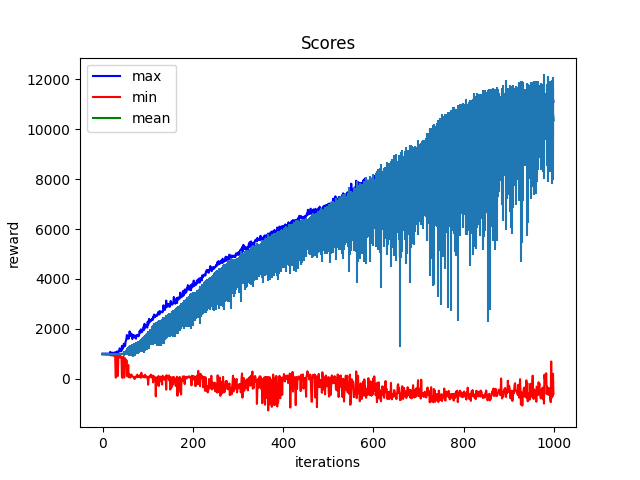

Data behind this chart, as committed beside it:
Iter:0, max:1004.0361328125, mean:993.9072875976562, min:971.5971069335938, std:4.572840213775635
Iter:1, max:999.313232421875, mean:988.73388671875, min:968.9246826171875, std:4.725168704986572
Iter:2, max:1003.146728515625, mean:993.6888427734375, min:975.6180419921875, std:4.536851406097412
Iter:3, max:1004.407958984375, mean:993.9842529296875, min:968.7190551757812, std:4.854809284210205
Iter:4, max:1003.013916015625, mean:992.7296752929688, min:965.8670043945312, std:4.978378772735596
Iter:5, max:1003.8765258789062, mean:992.7462158203125, min:969.1798706054688, std:5.266199111938477
Iter:6, max:1005.6551513671875, mean:992.7791748046875, min:972.1140747070312, std:5.22176456451416
Iter:7, max:1005.6845703125, mean:993.7638549804688, min:966.7044677734375, std:5.10205602645874
Iter:8, max:1002.462646484375, mean:991.84130859375, min:963.4091796875, std:5.326459884643555
Iter:9, max:1004.467529296875, mean:992.666748046875, min:971.8700561523438, std:5.312221527099609
Iter:10, max:1004.4547119140625, mean:991.1383056640625, min:963.76123046875, std:5.759950160980225
Iter:11, max:1003.8442993164062, mean:991.6796264648438, min:968.5948486328125, std:5.501563549041748
Iter:12, max:1007.6483154296875, mean:992.0388793945312, min:967.7982177734375, std:5.521313667297363
Iter:13, max:1004.6544799804688, mean:991.17919921875, min:962.9764404296875, std:5.8945112228393555
Iter:14, max:1003.6153564453125, mean:990.9769287109375, min:967.2452392578125, std:5.732980728149414
Iter:15, max:1003.119384765625, mean:989.278564453125, min:961.806640625, std:6.207549095153809
Iter:16, max:1005.8756713867188, mean:989.66552734375, min:958.0370483398438, std:6.439877986907959
Iter:17, max:1078.34423828125, mean:988.5650634765625, min:948.2650756835938, std:7.762150287628174
Iter:18, max:1007.0537719726562, mean:987.0518188476562, min:961.7543334960938, std:6.677129745483398
Iter:19, max:1005.2100830078125, mean:987.1209106445312, min:933.602783203125, std:7.8483123779296875
Iter:20, max:1009.6635131835938, mean:988.4120483398438, min:949.6007080078125, std:8.318352699279785
Iter:21, max:1050.24072265625, mean:985.4156494140625, min:954.5818481445312, std:8.288049697875977
Iter:22, max:1039.9473876953125, mean:987.986572265625, min:950.0783081054688, std:8.744058609008789
Iter:23, max:1018.29296875, mean:984.245361328125, min:926.45458984375, std:9.420331001281738
Iter:24, max:1010.5301513671875, mean:985.395263671875, min:936.1503295898438, std:9.171850204467773
Iter:25, max:1038.5380859375, mean:988.19580078125, min:928.6206665039062, std:9.844206809997559
Iter:26, max:1050.4820556640625, mean:984.8840942382812, min:940.722900390625, std:10.482041358947754
Iter:27, max:1032.7669677734375, mean:984.8856811523438, min:924.6793823242188, std:11.083632469177246
Iter:28, max:1024.766357421875, mean:982.3880615234375, min:913.353515625, std:11.232742309570312
Iter:29, max:1058.1556396484375, mean:980.8846435546875, min:56.43647766113281, std:31.698030471801758
Iter:30, max:1063.8663330078125, mean:983.89990234375, min:46.87699890136719, std:43.451473236083984
Iter:31, max:1059.3587646484375, mean:983.6776123046875, min:916.8145751953125, std:12.804120063781738
Iter:32, max:1095.047607421875, mean:982.937255859375, min:890.4819946289062, std:14.738982200622559
Iter:33, max:1046.49560546875, mean:987.877685546875, min:904.26220703125, std:14.358242988586426
Iter:34, max:1072.9434814453125, mean:984.74072265625, min:112.55680847167969, std:31.067974090576172
Iter:35, max:1070.367431640625, mean:983.6993408203125, min:890.4864501953125, std:15.475528717041016
Iter:36, max:1114.230712890625, mean:983.3890380859375, min:911.6392211914062, std:15.678727149963379
Iter:37, max:1098.3953857421875, mean:986.2218627929688, min:913.6907958984375, std:17.940948486328125
Iter:38, max:1218.8587646484375, mean:984.4732666015625, min:852.02001953125, std:21.976346969604492
Iter:39, max:1138.650634765625, mean:988.8326416015625, min:901.6634521484375, std:22.669267654418945
Iter:40, max:1161.44677734375, mean:987.50732421875, min:904.0554809570312, std:23.7951717376709
Iter:41, max:1097.015869140625, mean:988.2828369140625, min:854.241455078125, std:25.1408634185791
Iter:42, max:1132.960693359375, mean:990.9701538085938, min:862.700927734375, std:27.80708885192871
Iter:43, max:1318.7490234375, mean:994.7626342773438, min:55.73561096191406, std:44.79783630371094
Iter:44, max:1180.2340087890625, mean:990.8759155273438, min:39.53579330444336, std:47.089603424072266
Iter:45, max:1302.16650390625, mean:998.8649291992188, min:859.8319091796875, std:41.930419921875
Iter:46, max:1250.6207275390625, mean:1004.1170043945312, min:770.209228515625, std:46.45362854003906
Iter:47, max:1402.792236328125, mean:1005.977783203125, min:863.0526123046875, std:52.375125885009766
Iter:48, max:1397.3765869140625, mean:1013.9110107421875, min:47.42818832397461, std:84.06111907958984
Iter:49, max:1307.009765625, mean:1022.9762573242188, min:827.8246459960938, std:66.22795104980469
Iter:50, max:1309.05224609375, mean:1025.402587890625, min:807.4339599609375, std:70.72715759277344
Iter:51, max:1475.9437255859375, mean:1036.07861328125, min:743.0994873046875, std:86.67273712158203
Iter:52, max:1535.663818359375, mean:1050.542236328125, min:462.630859375, std:99.6648941040039
Iter:53, max:1619.771728515625, mean:1052.6298828125, min:736.71435546875, std:112.59996032714844
Iter:54, max:1751.7586669921875, mean:1064.970703125, min:113.8958740234375, std:129.71620178222656
Iter:55, max:1609.345947265625, mean:1082.6461181640625, min:99.6662368774414, std:140.2411346435547
Iter:56, max:1694.938232421875, mean:1089.807373046875, min:340.24517822265625, std:150.23748779296875
Iter:57, max:1691.1141357421875, mean:1102.89404296875, min:550.1555786132812, std:160.2748565673828
Iter:58, max:1604.88671875, mean:1111.8363037109375, min:61.81929016113281, std:182.64857482910156
Iter:59, max:1691.7017822265625, mean:1139.739013671875, min:86.9627685546875, std:180.1808319091797
Iter:60, max:1897.1890869140625, mean:1135.0615234375, min:171.9403839111328, std:191.08999633789062
... 939 more rows
